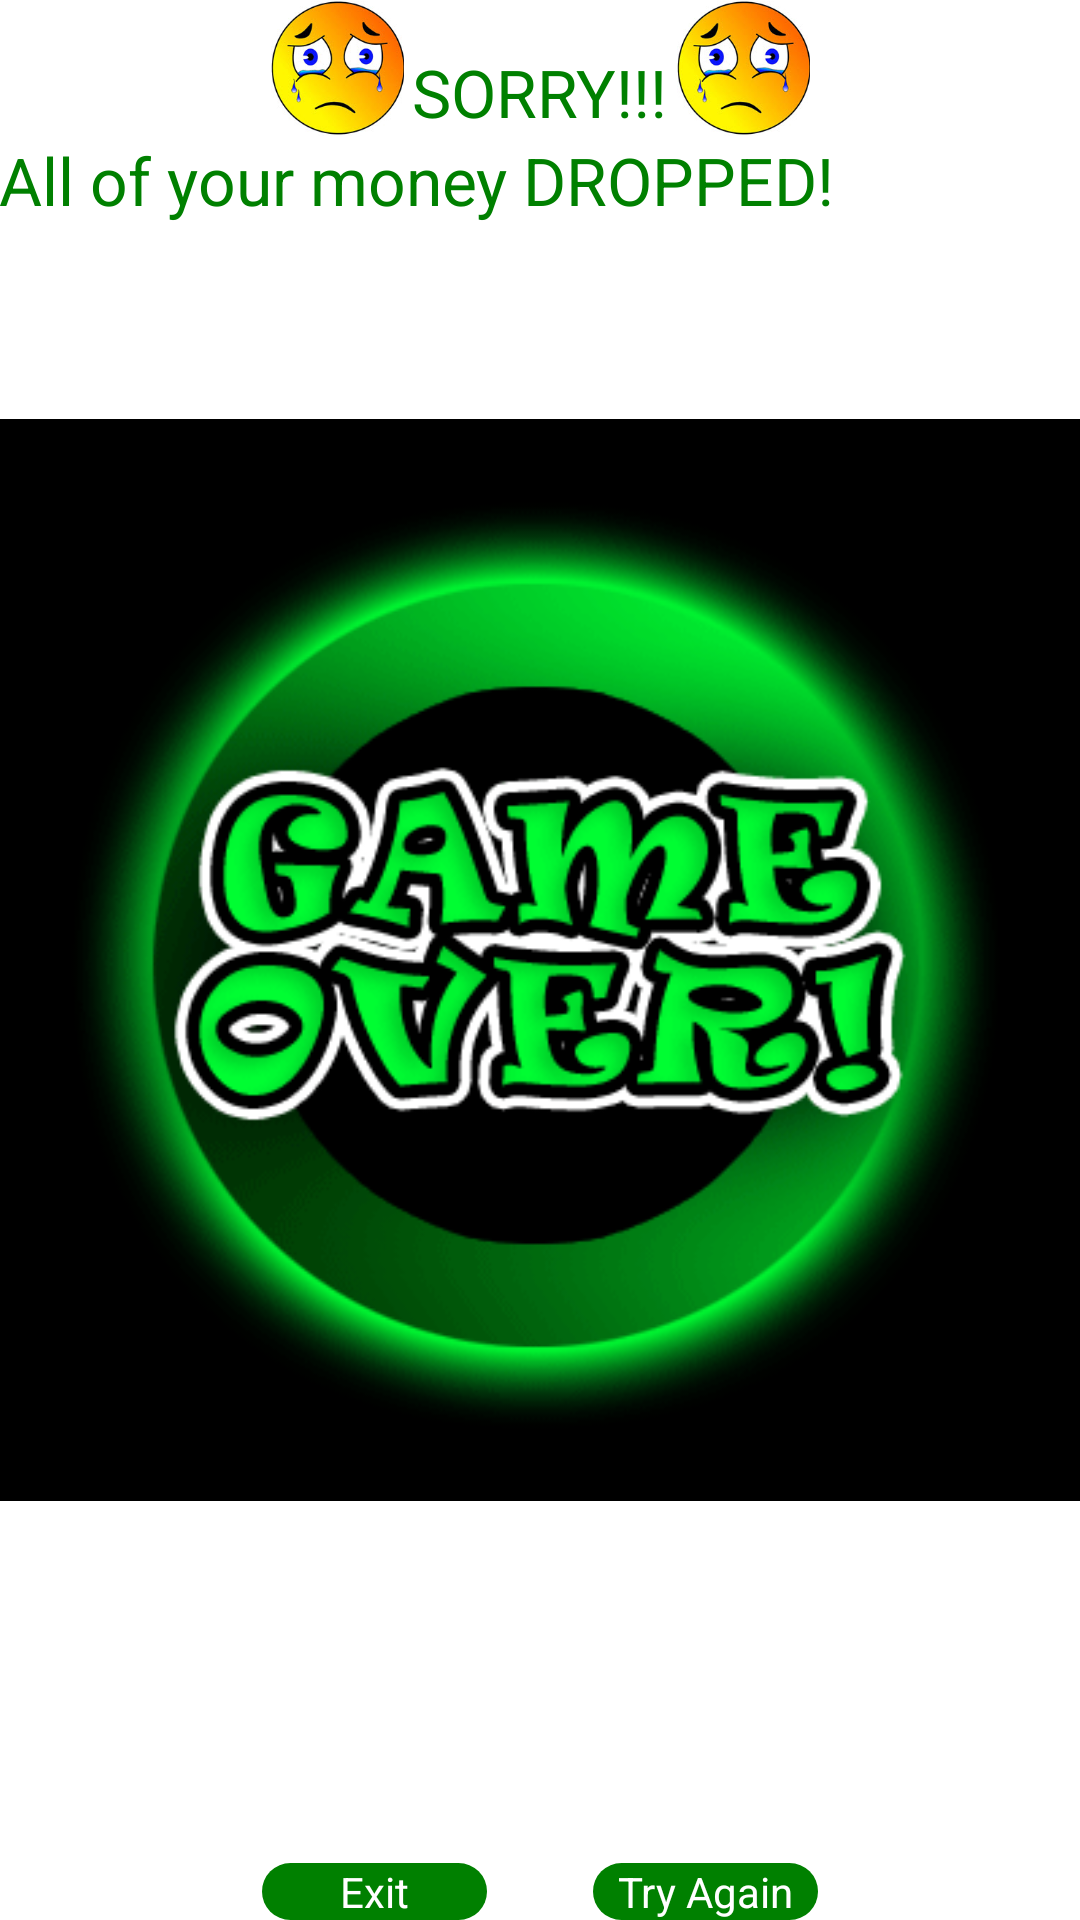

This screen was rendered from an Android layout file. Write that file and the resources it references.
<!-- AndroidManifest.xml: application theme AppTheme -->
<!-- res/layout/exitpage.xml -->
<RelativeLayout xmlns:android="http://schemas.android.com/apk/res/android"
    xmlns:tools="http://schemas.android.com/tools"
    android:layout_width="fill_parent"
    android:layout_height="fill_parent"
    android:paddingBottom="@dimen/activity_vertical_margin"
    android:paddingLeft="@dimen/activity_horizontal_margin"
    android:paddingRight="@dimen/activity_horizontal_margin"
    android:paddingTop="@dimen/activity_vertical_margin"
    tools:context=".MainActivity" >

    <ImageView
        android:id="@+id/imageView1"
        android:layout_width="wrap_content"
        android:layout_height="wrap_content"
        android:layout_alignParentLeft="true"
        android:layout_alignParentRight="true"
        android:layout_centerVertical="true"
        android:src="@drawable/g2" />

    <TextView
        android:id="@+id/textView1"
        android:layout_width="wrap_content"
        android:layout_height="wrap_content"
        android:layout_alignParentTop="true"
        android:layout_centerHorizontal="true"
        android:layout_marginTop="16dp"
        android:text="SORRY!!!"
        android:textColor="#ff008000"
        android:textAppearance="?android:attr/textAppearanceLarge" />

    <ImageView
        android:id="@+id/imageView2"
        android:layout_width="50dp"
        android:layout_height="wrap_content"
        android:layout_above="@+id/textView2"
        android:layout_toRightOf="@+id/textView1"
        android:src="@drawable/s3" />

    <ImageView
        android:id="@+id/imageView3"
        android:layout_width="50dp"
        android:layout_height="wrap_content"
        android:layout_above="@+id/textView2"
        android:layout_toLeftOf="@+id/textView1"
        android:src="@drawable/s3" />

    <TextView
        android:id="@+id/textView2"
        android:layout_width="wrap_content"
        android:layout_height="wrap_content"
        android:layout_alignParentLeft="true"
        android:layout_alignParentRight="true"
        android:layout_below="@+id/textView1"
        android:text="All of your money DROPPED!"
        android:textAppearance="?android:attr/textAppearanceLarge"
        android:textColor="#ff008000" />

    <Button
        android:id="@+id/button1"
        android:layout_width="75dp"
        android:layout_height="wrap_content"
        android:layout_alignParentBottom="true"
        android:layout_alignRight="@+id/imageView2"
        android:background="@drawable/mybutton2"
        android:text="Try Again"
        android:textColor="#ffffffff" />

    <Button
        android:id="@+id/btnExit"
        android:layout_width="75dp"
        android:layout_height="wrap_content"
        android:layout_alignLeft="@+id/imageView3"
        android:layout_alignTop="@+id/button1"
        android:background="@drawable/mybutton2"
        android:text="Exit"
        android:textColor="#ffffffff" />

</RelativeLayout>
<!-- resources referenced by this layout -->
<resources>
  <!-- drawable g2: gif bitmap (drawable-mdpi, 146609 bytes) -->
  <!-- drawable mybutton2 (drawable) -->
  <?xml version="1.0" encoding="utf-8"?>
  
  <shape xmlns:android="http://schemas.android.com/apk/res/android" 
      android:shape="rectangle" 
      android:padding="10dp">
      <solid android:color="#ff008000"/>
      <corners android:radius="15dp"/>
      
  
  </shape>
  <!-- drawable s3: jpg bitmap (drawable-xhdpi, 55557 bytes) -->
  <style name="AppTheme" parent="AppBaseTheme">
          
          
      </style>
  <style name="AppBaseTheme" parent="android:Theme.Light">
          
      </style>
</resources>
